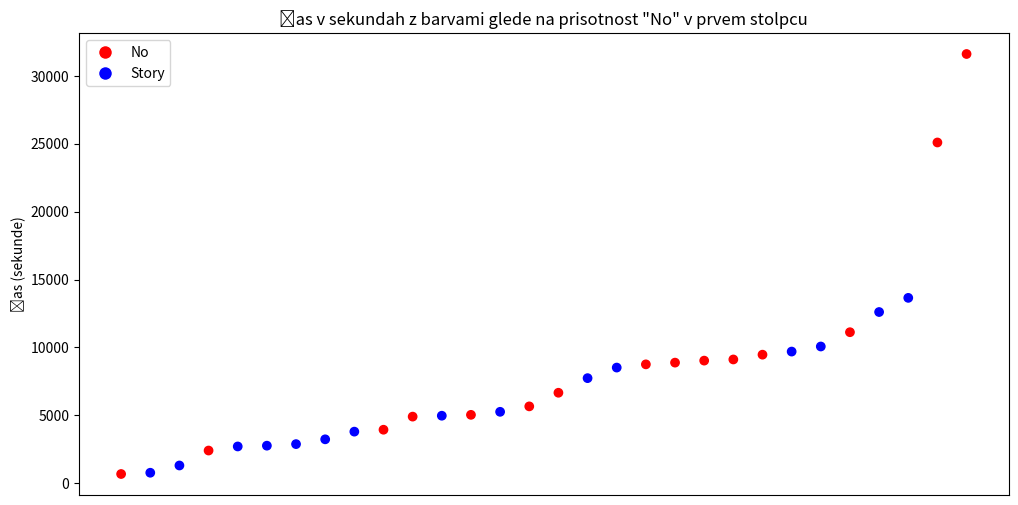

Reproduce this figure in Python.
import matplotlib.pyplot as plt

# Podatki
data = [
    ("No_Taja_93e_games.csv", 685),
    ("Story_Natalija_580_games.csv", 778),
    ("Story_Tajda_c3d_games.csv", 1312),
    ("No_Ajda_862_games.csv", 2413),
    ("Story_MajaJ_c96_games.csv", 2713),
    ("Story_Prosky_games.csv", 2770),
    ("Story_Lucija_7e8_games.csv", 2886),
    ("Story_Zoja_7d6_games.csv", 3239),
    ("Story_NinaU_602_games.csv", 3804),
    ("No_Masa_b14_games.csv", 3945),
    ("No_Rene_fbc_games.csv", 4910),
    ("Story_NinaP_games.csv", 4976),
    ("No_Mark_games.csv", 5041),
    ("Story_Klara_4ca_games.csv", 5264),
    ("No_MajaL_feb_games.csv", 5664),
    ("No_Ziga_games.csv", 6667),
    ("Story_Anej_games.csv", 7743),
    ("Story_Jurij_games.csv", 8521),
    ("No_Aljaz_games.csv", 8758),
    ("No_Mitja_games.csv", 8885),
    ("No_Mirkala_8be_games.csv", 9033),
    ("No_Sarah_717_games.csv", 9118),
    ("No_Jernej_848_games.csv", 9471),
    ("Story_NinaKa_2ea_games.csv", 9699),
    ("Story_Tilen_games.csv", 10073),
    ("No_Okti_games.csv", 11125),
    ("Story_Jan_games.csv", 12611),
    ("Story_Tej_a_49d_games.csv", 13653),
    ("No_Gasper_games.csv", 25094),
    ("No_Gloria_f97_games.csv", 31608)
]

# Priprava podatkov za graf
y = [item[1] for item in data]
colors = ['red' if 'No' in item[0] else 'blue' for item in data]

# Ustvarjanje grafa
plt.figure(figsize=(12, 6))
plt.scatter(range(len(data)), y, c=colors)

# Oznake osi
plt.xticks([])
plt.xlabel('')
plt.ylabel('Čas (sekunde)')
plt.title('Čas v sekundah z barvami glede na prisotnost "No" v prvem stolpcu')

# Legenda
red_patch = plt.Line2D([0], [0], marker='o', color='w', markerfacecolor='red', markersize=10, label='No')
blue_patch = plt.Line2D([0], [0], marker='o', color='w', markerfacecolor='blue', markersize=10, label='Story')
plt.legend(handles=[red_patch, blue_patch])

# Shranjevanje grafa
plt.savefig('graf.png')

# Prikaz grafa
plt.show()
